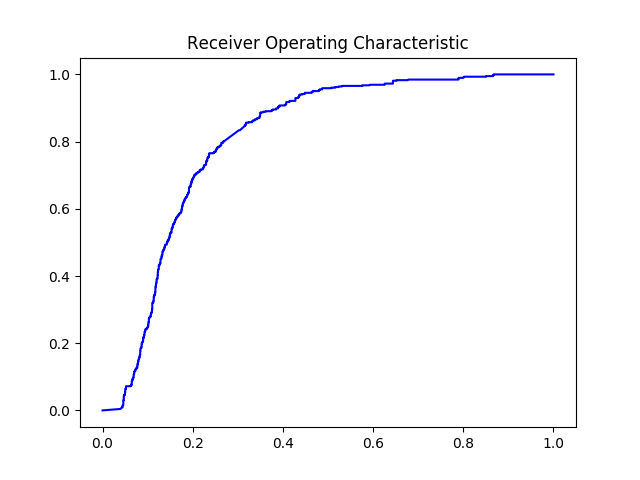

The file beside this chart, header and first rows:
#thresholds	tpr	fpr
2.0	0.0	0.0
1.0	0.004281	0.03961
1	0.008562	0.04283
0.9938	0.008562	0.0439
0.9923	0.01027	0.0439
0.9894	0.01027	0.04443
0.9864	0.01541	0.04443
0.9854	0.01541	0.04604
0.9825	0.02911	0.04604
0.9823	0.02911	0.04657
0.9821	0.03082	0.04657
0.9815	0.03082	0.04711
0.9786	0.04281	0.04711
0.9785	0.04281	0.04764
0.9782	0.04452	0.04764
0.9777	0.04452	0.04818
0.9777	0.04623	0.04818
0.9768	0.04623	0.04925
0.9767	0.04795	0.04925
0.9764	0.04795	0.04979
0.9758	0.05308	0.04979
0.9758	0.05308	0.05032
0.9719	0.06336	0.05032
0.97	0.06336	0.05139
0.9695	0.06507	0.05139
0.9687	0.06507	0.05193
0.9671	0.07192	0.05193
0.9664	0.07192	0.06263
0.9664	0.07363	0.06263
0.9662	0.07363	0.0637
0.9656	0.07534	0.0637
0.965	0.07534	0.06424
0.9645	0.07877	0.06424
0.9643	0.07877	0.06478
0.9633	0.0839	0.06478
0.9632	0.08733	0.06478
0.9628	0.08733	0.06585
0.9625	0.09075	0.06585
0.962	0.09075	0.06638
0.962	0.09247	0.06638
0.9619	0.09247	0.06692
0.9618	0.09418	0.06692
0.9611	0.09418	0.06745
0.9607	0.09589	0.06745
0.9603	0.09589	0.06852
0.9598	0.09932	0.06852
0.9594	0.09932	0.06906
0.9592	0.101	0.06906
0.9581	0.1027	0.06906
0.9572	0.1079	0.06906
0.9566	0.1079	0.07013
0.9553	0.1147	0.07013
0.9549	0.1147	0.07066
0.9542	0.1164	0.07066
0.9534	0.1164	0.07227
0.9534	0.1182	0.07227
0.9531	0.1182	0.07281
0.9529	0.1216	0.07281
0.9527	0.1216	0.07334
0.9526	0.1233	0.07334
... 642 more rows
